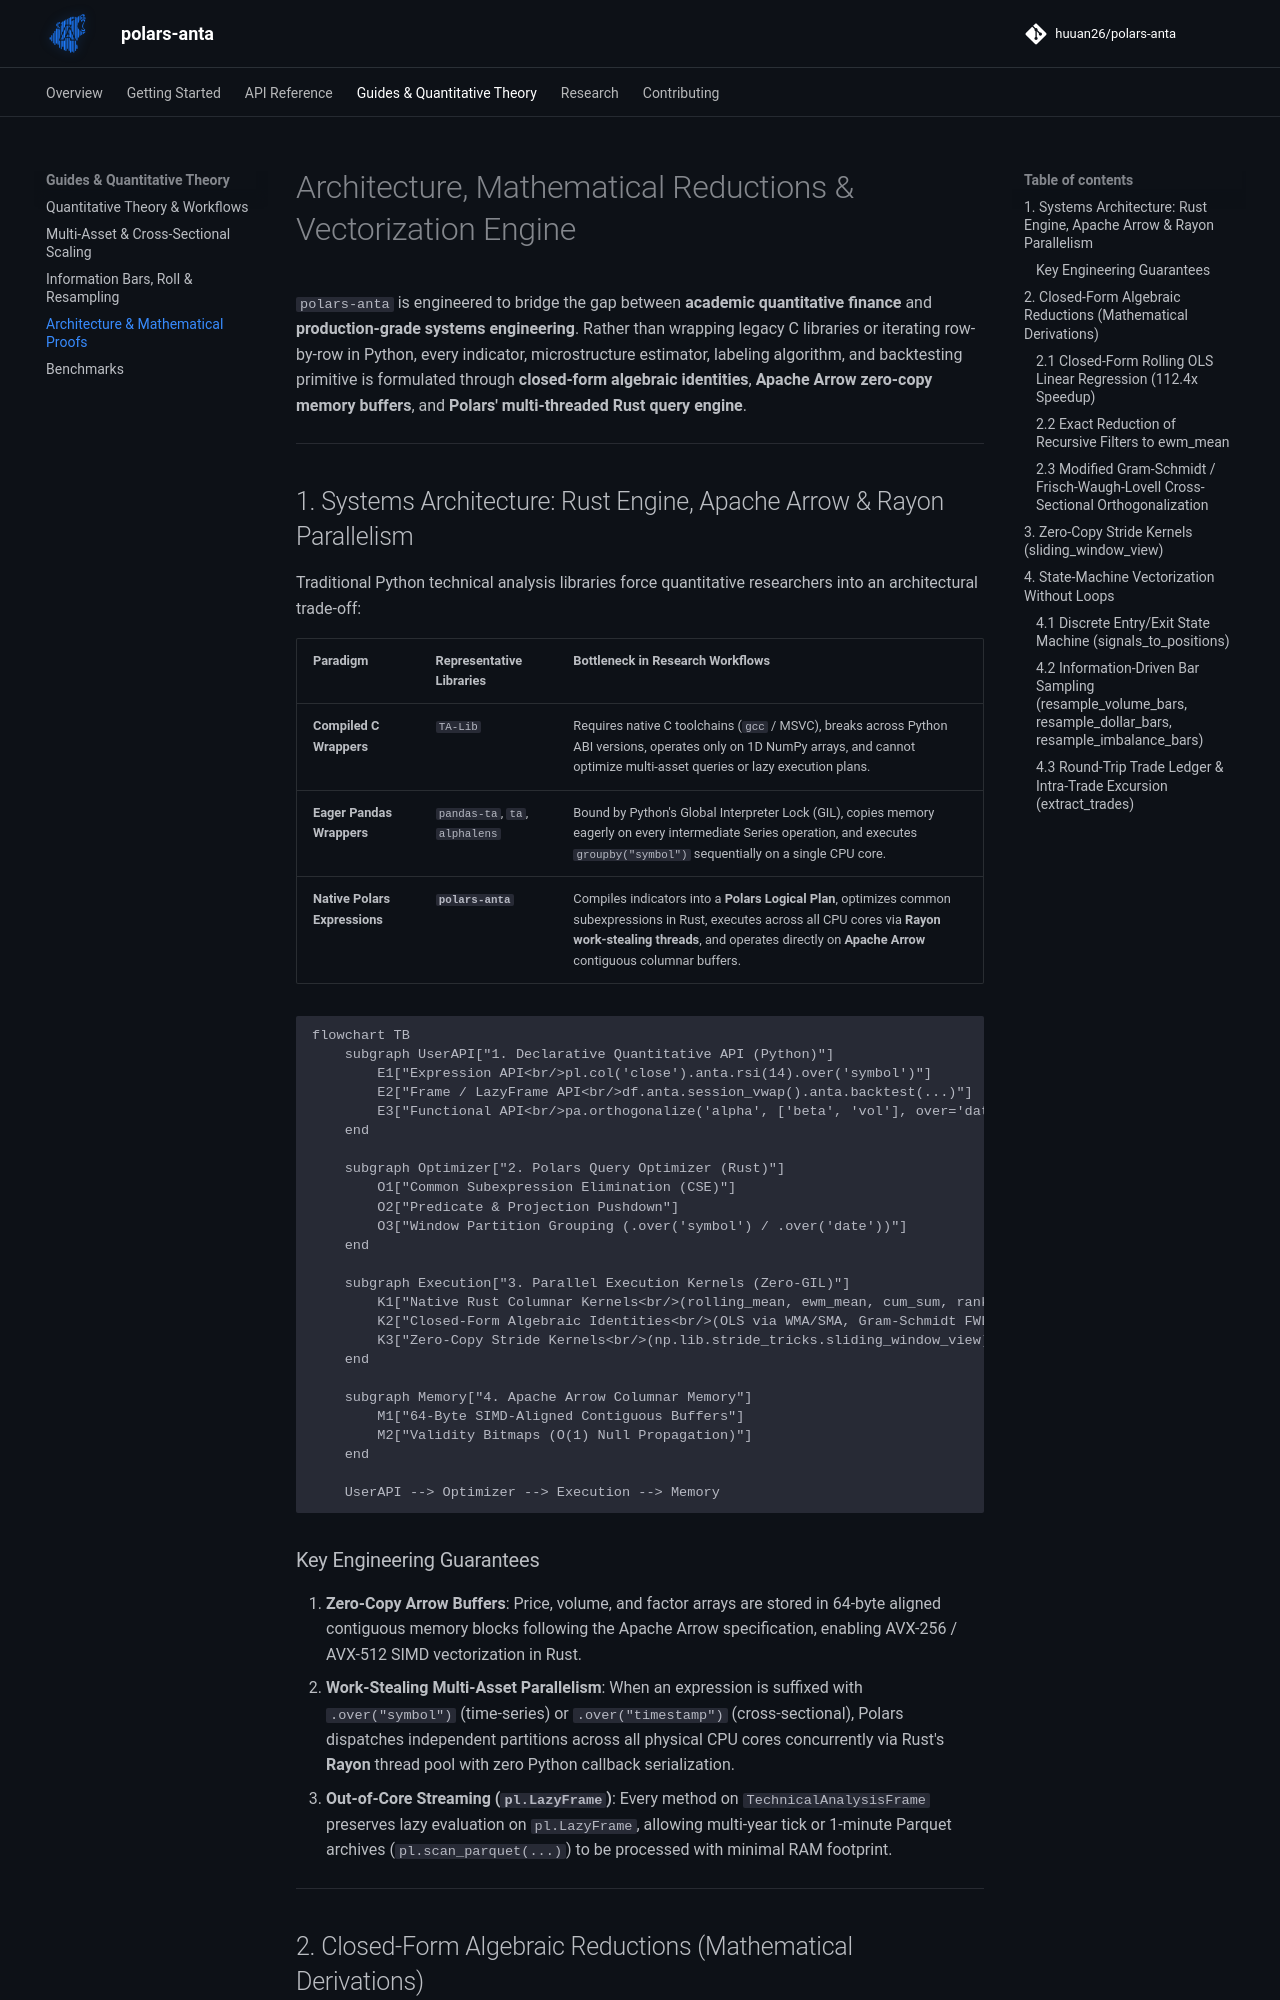

repository: huuan26/polars-anta · page: architecture/index.html · generator: mkdocs

# Architecture, Mathematical Reductions & Vectorization Engine

`polars-anta` is engineered to bridge the gap between **academic quantitative finance** and **production-grade systems engineering**. Rather than wrapping legacy C libraries or iterating row-by-row in Python, every indicator, microstructure estimator, labeling algorithm, and backtesting primitive is formulated through **closed-form algebraic identities**, **Apache Arrow zero-copy memory buffers**, and **Polars' multi-threaded Rust query engine**.

---

## 1. Systems Architecture: Rust Engine, Apache Arrow & Rayon Parallelism

Traditional Python technical analysis libraries force quantitative researchers into an architectural trade-off:

| Paradigm | Representative Libraries | Bottleneck in Research Workflows |
| :--- | :--- | :--- |
| **Compiled C Wrappers** | `TA-Lib` | Requires native C toolchains (`gcc` / MSVC), breaks across Python ABI versions, operates only on 1D NumPy arrays, and cannot optimize multi-asset queries or lazy execution plans. |
| **Eager Pandas Wrappers** | `pandas-ta`, `ta`, `alphalens` | Bound by Python's Global Interpreter Lock (GIL), copies memory eagerly on every intermediate Series operation, and executes `groupby("symbol")` sequentially on a single CPU core. |
| **Native Polars Expressions** | **`polars-anta`** | Compiles indicators into a **Polars Logical Plan**, optimizes common subexpressions in Rust, executes across all CPU cores via **Rayon work-stealing threads**, and operates directly on **Apache Arrow** contiguous columnar buffers. |

```mermaid
flowchart TB
    subgraph UserAPI["1. Declarative Quantitative API (Python)"]
        E1["Expression API<br/>pl.col('close').anta.rsi(14).over('symbol')"]
        E2["Frame / LazyFrame API<br/>df.anta.session_vwap().anta.backtest(...)"]
        E3["Functional API<br/>pa.orthogonalize('alpha', ['beta', 'vol'], over='date')"]
    end

    subgraph Optimizer["2. Polars Query Optimizer (Rust)"]
        O1["Common Subexpression Elimination (CSE)"]
        O2["Predicate & Projection Pushdown"]
        O3["Window Partition Grouping (.over('symbol') / .over('date'))"]
    end

    subgraph Execution["3. Parallel Execution Kernels (Zero-GIL)"]
        K1["Native Rust Columnar Kernels<br/>(rolling_mean, ewm_mean, cum_sum, rank)"]
        K2["Closed-Form Algebraic Identities<br/>(OLS via WMA/SMA, Gram-Schmidt FWL)"]
        K3["Zero-Copy Stride Kernels<br/>(np.lib.stride_tricks.sliding_window_view)"]
    end

    subgraph Memory["4. Apache Arrow Columnar Memory"]
        M1["64-Byte SIMD-Aligned Contiguous Buffers"]
        M2["Validity Bitmaps (O(1) Null Propagation)"]
    end

    UserAPI --> Optimizer --> Execution --> Memory
```

### Key Engineering Guarantees

1. **Zero-Copy Arrow Buffers**: Price, volume, and factor arrays are stored in 64-byte aligned contiguous memory blocks following the Apache Arrow specification, enabling AVX-256 / AVX-512 SIMD vectorization in Rust.
2. **Work-Stealing Multi-Asset Parallelism**: When an expression is suffixed with `.over("symbol")` (time-series) or `.over("timestamp")` (cross-sectional), Polars dispatches independent partitions across all physical CPU cores concurrently via Rust's **Rayon** thread pool with zero Python callback serialization.
3. **Out-of-Core Streaming (`pl.LazyFrame`)**: Every method on `TechnicalAnalysisFrame` preserves lazy evaluation on `pl.LazyFrame`, allowing multi-year tick or 1-minute Parquet archives (`pl.scan_parquet(...)`) to be processed with minimal RAM footprint.

---
